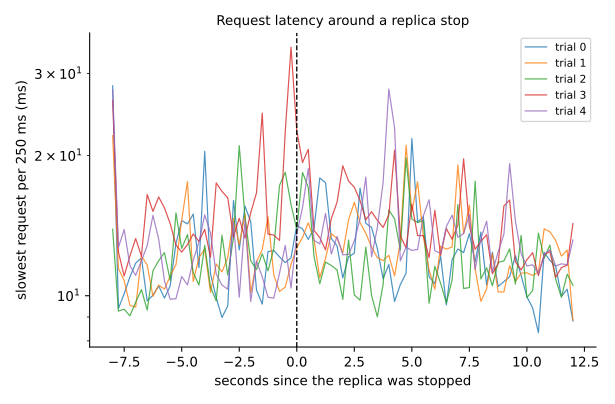

The table this chart was drawn from, first rows:
trial, victim, how, threads, duration_s, kill_at_s, stop_command_s, requests, errors, baseline_p50_ms, baseline_p99_ms, max_latency_ms, slow_requests, recovery_s, first_error_after_kill_s, victim_errors_seen, answered_by_victim, answered_by_other
0, dataset-go-1, stop, 4, 20, 8.001, 0.971, 11537, 0, 6.431, 12.02, 28.24, 0, 0.0, , 3, 2723, 9314
1, dataset-go-1, stop, 4, 20, 8.0, 0.982, 11030, 0, 6.706, 12.02, 22.07, 0, 0.0, , 3, 2623, 8907
2, dataset-go-1, stop, 4, 20, 8.001, 1.077, 11326, 0, 6.763, 13.06, 21, 0, 0.0, , 3, 2583, 9243
3, dataset-go-1, stop, 4, 20, 8.002, 1.108, 9273, 0, 8.227, 16.63, 34.18, 0, 0.0, , 4, 2181, 7592
4, dataset-go-1, stop, 4, 20, 8.001, 1.003, 10517, 0, 6.609, 11.84, 27.79, 0, 0.0, , 3, 2660, 8357
